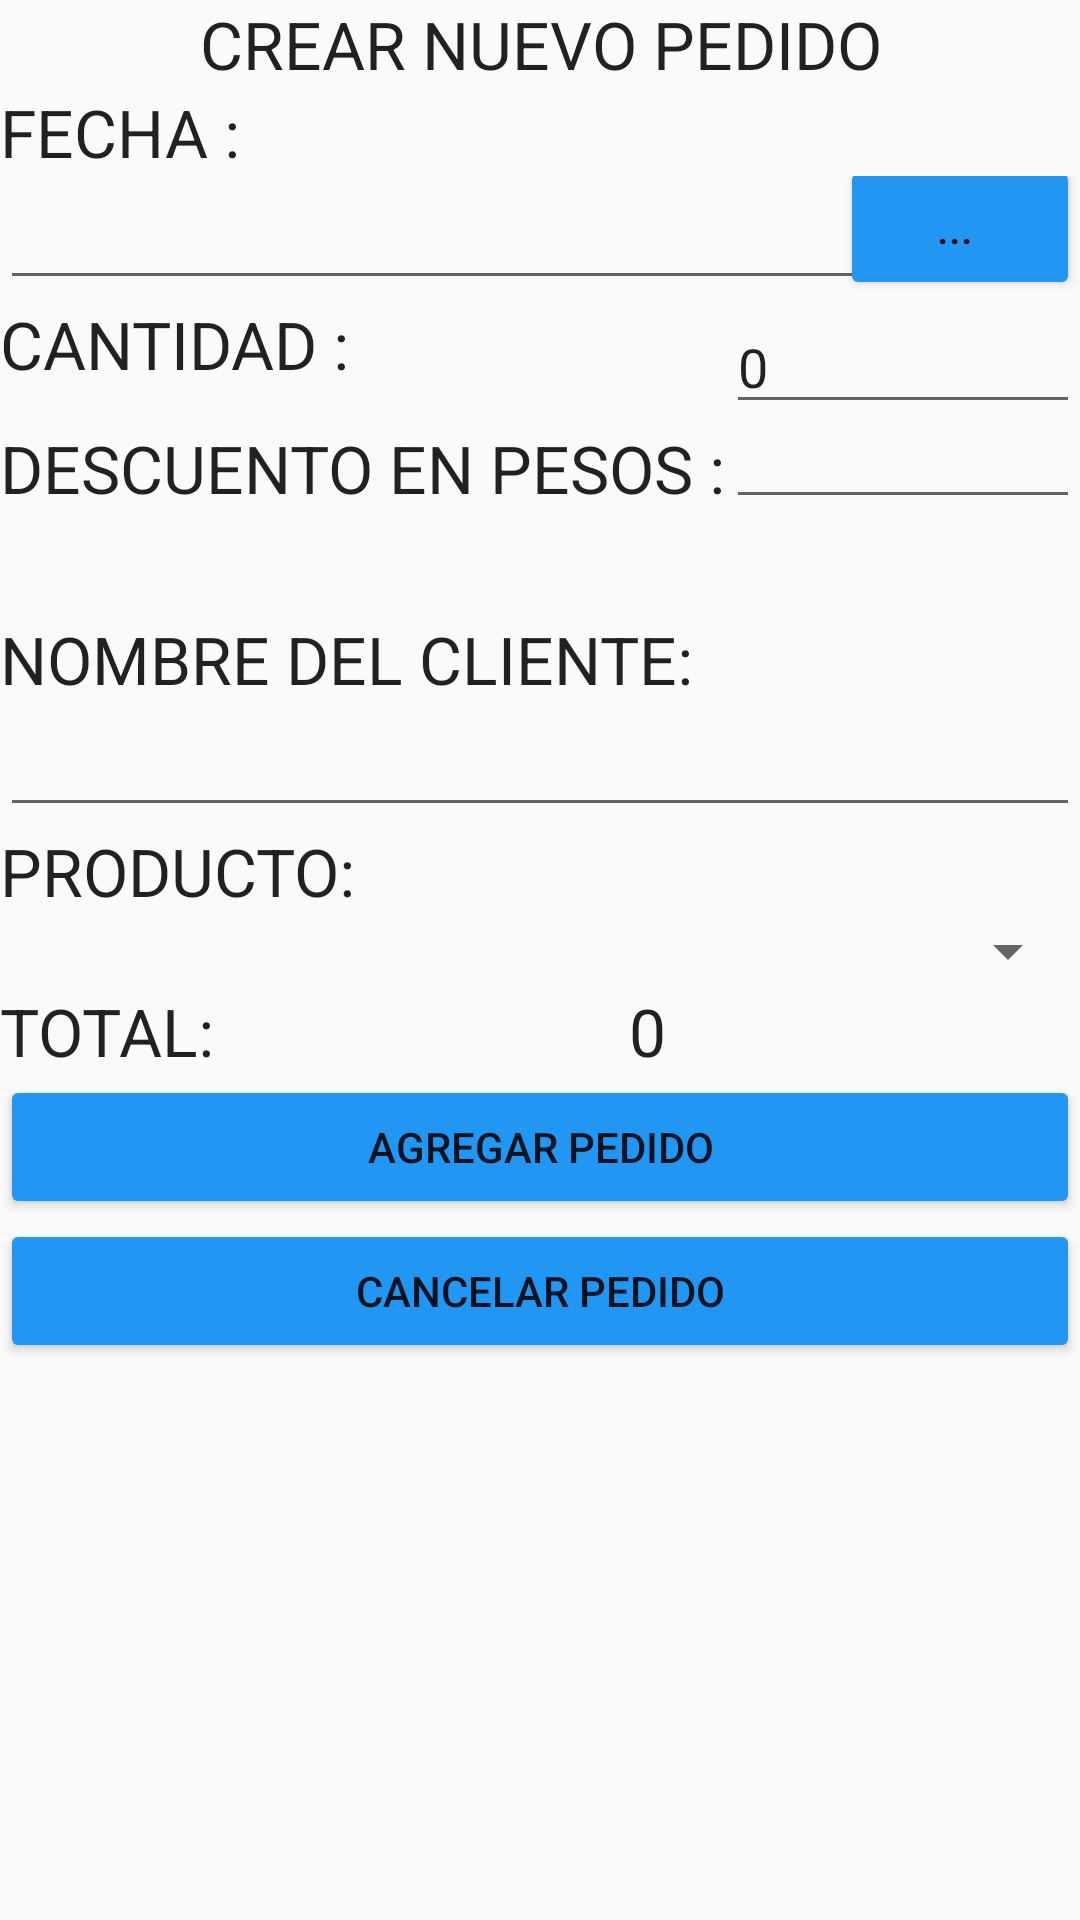

Layout XML and referenced resources for this Android screen:
<!-- AndroidManifest.xml: application theme AppTheme -->
<!-- res/layout/activity_new__orders.xml -->
<?xml version="1.0" encoding="utf-8"?>
<ScrollView xmlns:android="http://schemas.android.com/apk/res/android"
    android:id="@+id/ScrollView01"
    android:layout_width="fill_parent"
    android:layout_height="fill_parent" >

<LinearLayout xmlns:android="http://schemas.android.com/apk/res/android"
    xmlns:tools="http://schemas.android.com/tools"
    android:layout_width="match_parent"
    android:layout_height="match_parent"
    android:orientation="vertical"
    tools:context="com.example.sads.mielera.New_Orders"
    android:weightSum="1">

    <TextView
        android:layout_width="match_parent"
        android:layout_height="wrap_content"
        android:textAppearance="?android:attr/textAppearanceLarge"
        android:text="CREAR NUEVO PEDIDO"
        android:gravity="center"
        android:id="@+id/textView7" />
    <TextView
        android:layout_width="match_parent"
        android:layout_height="wrap_content"
        android:textAppearance="?android:attr/textAppearanceLarge"
        android:text="FECHA :"
        android:id="@+id/textView8" />
        <RelativeLayout xmlns:android="http://schemas.android.com/apk/res/android"
            xmlns:tools="http://schemas.android.com/tools"
            android:layout_width="match_parent"
            android:layout_height="wrap_content"
            android:orientation="vertical"
            tools:context="com.example.sads.mielera.New_Orders">

    <EditText
        android:layout_width="match_parent"
        android:layout_height="wrap_content"
        android:inputType="date"
        android:ems="10"
        android:id="@+id/txtdate" />

    <Button
        android:layout_width="match_parent"
        android:layout_height="wrap_content"
        android:text="... "
        android:id="@+id/date"
        android:layout_gravity="center_horizontal"
        android:layout_alignBottom="@+id/txtdate"
        android:layout_alignParentStart="true"
        android:layout_marginStart="280dp" />
    </RelativeLayout>
    <RelativeLayout xmlns:android="http://schemas.android.com/apk/res/android"
        xmlns:tools="http://schemas.android.com/tools"
        android:layout_width="match_parent"
        android:layout_height="105dp"
        android:orientation="vertical"
        tools:context="com.example.sads.mielera.New_Orders">

    <TextView
        android:layout_width="wrap_content"
        android:layout_height="wrap_content"
        android:textAppearance="?android:attr/textAppearanceLarge"
        android:text="CANTIDAD :"
        android:id="@+id/textView9"
        android:layout_alignParentStart="true"
        android:layout_toStartOf="@+id/txtquantity" />

    <EditText
        android:layout_width="wrap_content"
        android:layout_height="wrap_content"
        android:inputType="number"
        android:text="0"
        android:ems="10"
        android:id="@+id/txtquantity"
        android:layout_alignParentTop="true"
        android:layout_alignParentEnd="true"
        android:layout_toEndOf="@+id/textView10" />

    <TextView
        android:layout_width="wrap_content"
        android:layout_height="wrap_content"
        android:textAppearance="?android:attr/textAppearanceLarge"
        android:text="DESCUENTO EN PESOS :"
        android:id="@+id/textView10"
        android:layout_below="@+id/txtquantity"
        android:layout_alignParentStart="true" />

    <EditText
        android:layout_width="match_parent"
        android:layout_height="wrap_content"
        android:inputType="number"
        android:ems="10"
        android:id="@+id/txtdiscount"
        android:layout_centerVertical="true"
        android:layout_toEndOf="@+id/textView10" />

    </RelativeLayout>
    <TextView
        android:layout_width="match_parent"
        android:layout_height="wrap_content"
        android:textAppearance="?android:attr/textAppearanceLarge"
        android:text="NOMBRE DEL CLIENTE:"
        android:id="@+id/textView11" />
    <EditText
        android:layout_width="match_parent"
        android:layout_height="wrap_content"
        android:ems="10"
        android:id="@+id/txtclient" />

    <TextView
        android:layout_width="match_parent"
        android:layout_height="wrap_content"
        android:textAppearance="?android:attr/textAppearanceLarge"
        android:text="PRODUCTO:"
        android:id="@+id/textView12" />
    <Spinner
        android:layout_width="match_parent"
        android:layout_height="wrap_content"
        android:id="@+id/spinner" />

    <RelativeLayout xmlns:android="http://schemas.android.com/apk/res/android"
        xmlns:tools="http://schemas.android.com/tools"
        android:layout_width="match_parent"
        android:layout_height="wrap_content"
        android:orientation="vertical"
        tools:context="com.example.sads.mielera.New_Orders">

        <TextView
            android:layout_width="wrap_content"
            android:layout_height="wrap_content"
            android:textAppearance="?android:attr/textAppearanceLarge"
            android:text="TOTAL:"
            android:id="@+id/textotal" />
        <TextView
            android:layout_width="wrap_content"
            android:layout_height="wrap_content"
            android:textAppearance="?android:attr/textAppearanceLarge"
            android:text="0"
            android:gravity="center"
            android:id="@+id/TextoTotal"
            android:layout_alignParentTop="true"
            android:layout_alignParentEnd="true"
            android:layout_toEndOf="@+id/textotal" />


    </RelativeLayout>

    <Button
        android:layout_width="match_parent"
        android:layout_height="wrap_content"
        android:text="AGREGAR PEDIDO"
        android:id="@+id/btnpedido" />
    <Button
        android:layout_width="match_parent"
        android:layout_height="wrap_content"
        android:text="CANCELAR PEDIDO"
        android:id="@+id/btncancelar" />

</LinearLayout>

</ScrollView>
<!-- resources referenced by this layout -->
<resources>
  <style name="AppTheme" parent="Theme.AppCompat.Light.DarkActionBar">
          
          <item name="colorPrimary">@color/colorPrimary</item>
          <item name="colorPrimaryDark">@color/colorPrimaryDark</item>
          <item name="colorAccent">@color/colorAccent</item>
          <item name="android:colorButtonNormal">#2196F3</item>
      </style>
  <!-- not gathered from this repository: default colours our renderer supplied (Android Studio template values) -->
  <color name="colorPrimary">#FF6200EE</color>
  <color name="colorPrimaryDark">#FF3700B3</color>
  <color name="colorAccent">#FF03DAC5</color>
</resources>
